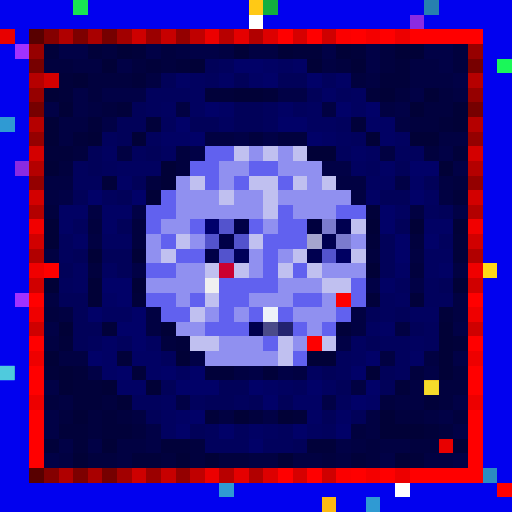
t = 0.00 s
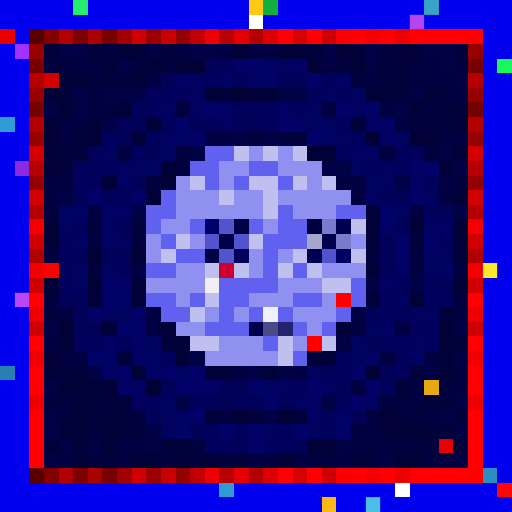
t = 0.34 s
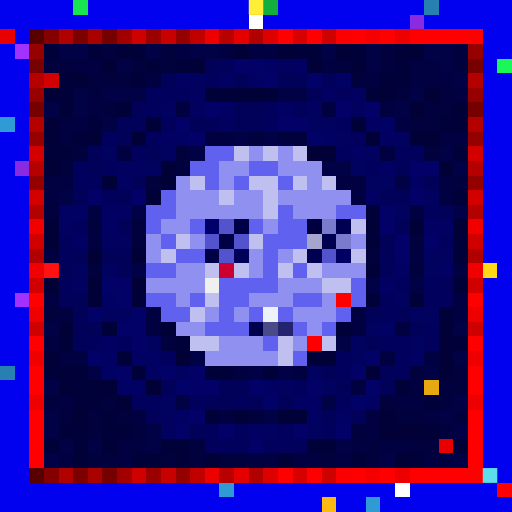
t = 0.69 s
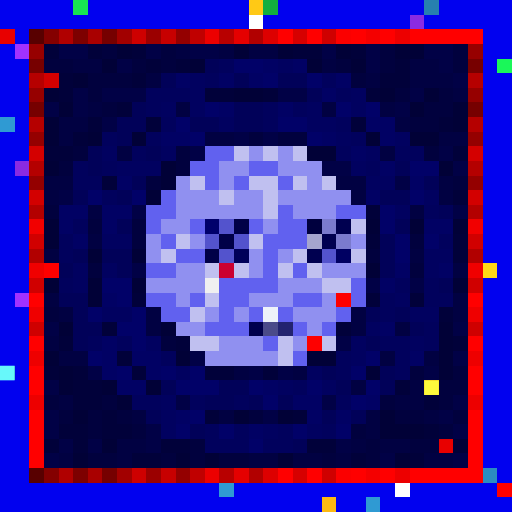
t = 1.03 s
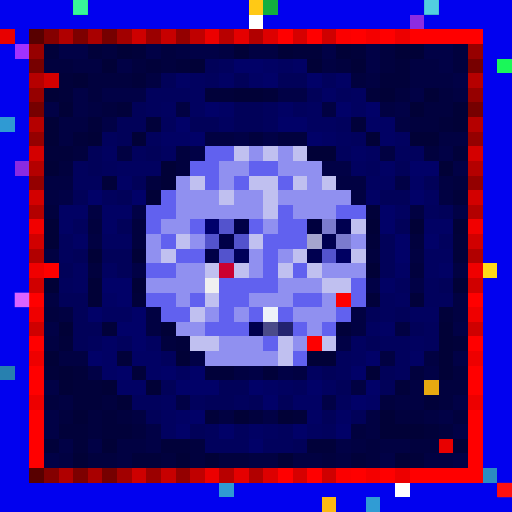
t = 1.37 s
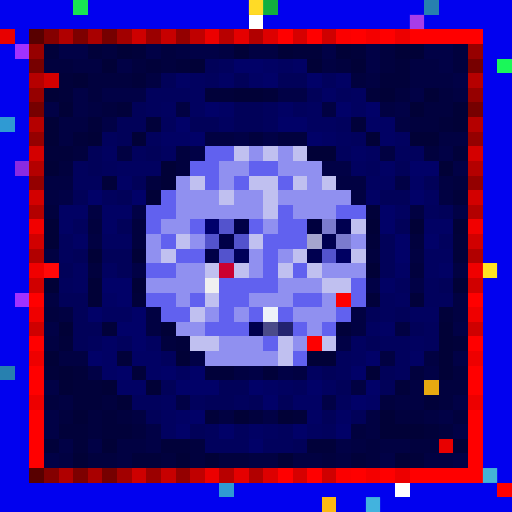
t = 1.72 s

The animated SVG that drew these frames (rendered in a browser with its animation timeline set to each time). Animation: 1 CSS @keyframes rule; one cycle of 2.06 s, repeats indefinitely.

<svg viewBox="0 0 35 35" shape-rendering="crispEdges" xmlns="http://www.w3.org/2000/svg"><style>@keyframes pop{0%,100%{opacity:0}18%{opacity:1}36%{opacity:0}}.a00{animation:pop 1.1s linear 0.00s infinite}.a01{animation:pop 1.1s linear -0.14s infinite}.a02{animation:pop 1.1s linear -0.28s infinite}.a03{animation:pop 1.1s linear -0.41s infinite}.a04{animation:pop 1.1s linear -0.55s infinite}.a05{animation:pop 1.1s linear -0.69s infinite}.a06{animation:pop 1.1s linear -0.83s infinite}.a07{animation:pop 1.1s linear -0.96s infinite}</style><rect width="35" height="35" fill="#0101ef"/><path fill="#18e552" d="M5 0h1v1H5z"/><path fill="#ffc915" d="M17 0h1v1H17z"/><path fill="#12af3f" d="M18 0h1v1H18z"/><path fill="#2780af" d="M29 0h1v1H29zM0 25h1v1H0z"/><path fill="#ffffff" d="M17 1h1v1H17zM27 33h1v1H27z"/><path fill="#8a2be2" d="M28 1h1v1H28zM1 11h1v1H1z"/><path fill="#e80000" d="M0 2h1v1H0zM30 30h1v1H30z"/><path fill="#580000" d="M2 2h1v1H2zM2 32h1v1H2z"/><path fill="#840000" d="M3 2h1v1H3zM3 32h1v1H3z"/><path fill="#b00000" d="M4 2h1v1H4zM4 32h1v1H4z"/><path fill="#7d0000" d="M5 2h1v1H5zM5 32h1v1H5z"/><path fill="#a90000" d="M6 2h1v1H6zM6 32h1v1H6z"/><path fill="#760000" d="M7 2h1v1H7zM2 7h1v1H2zM32 7h1v1H32zM7 32h1v1H7z"/><path fill="#a20000" d="M8 2h1v1H8zM8 32h1v1H8z"/><path fill="#ce0000" d="M9 2h1v1H9zM9 32h1v1H9z"/><path fill="#9b0000" d="M10 2h1v1H10zM10 32h1v1H10z"/><path fill="#c70000" d="M11 2h1v1H11zM11 32h1v1H11z"/><path fill="#940000" d="M12 2h1v1H12zM2 12h1v1H2zM32 12h1v1H32zM12 32h1v1H12z"/><path fill="#c00000" d="M13 2h1v1H13zM13 32h1v1H13z"/><path fill="#ec0000" d="M14 2h1v1H14zM14 32h1v1H14z"/><path fill="#b80000" d="M15 2h1v1H15zM15 32h1v1H15z"/><path fill="#e50000" d="M16 2h1v1H16zM16 32h1v1H16z"/><path fill="#b10000" d="M17 2h1v1H17zM2 17h1v1H2zM32 17h1v1H32zM17 32h1v1H17z"/><path fill="#dd0000" d="M18 2h1v1H18zM18 32h1v1H18z"/><path fill="#ff0000" d="M19 2h1v1H19zM21 2h1v1H21zM24 2h1v1H24zM26 2h1v1H26zM28 2h5v1H28zM2 20h1v1H2zM32 20h1v1H32zM2 23h1v1H2zM32 23h1v1H32zM2 25h1v1H2zM32 25h1v1H32zM2 26h1v1H2zM32 26h1v1H32zM2 28h1v1H2zM32 28h1v1H32zM2 29h1v1H2zM32 29h1v1H32zM2 30h1v1H2zM32 30h1v1H32zM2 31h1v1H2zM32 31h1v1H32zM19 32h1v1H19zM21 32h1v1H21zM24 32h1v1H24zM26 32h1v1H26zM28 32h5v1H28z"/><path fill="#d60000" d="M20 2h1v1H20zM20 32h1v1H20z"/><path fill="#cf0000" d="M22 2h1v1H22zM2 22h1v1H2zM32 22h1v1H32zM22 32h1v1H22z"/><path fill="#fb0000" d="M23 2h1v1H23zM23 32h1v1H23z"/><path fill="#f40000" d="M25 2h1v1H25zM25 32h1v1H25z"/><path fill="#ed0000" d="M27 2h1v1H27zM2 27h1v1H2zM32 27h1v1H32zM27 32h1v1H27z"/><path fill="#a132ff" d="M1 3h1v1H1zM1 20h1v1H1z"/><path fill="#970000" d="M2 3h1v1H2zM32 3h1v1H32z"/><path fill="#01013a" d="M3 3h1v1H3zM6 3h1v1H6zM9 3h1v1H9zM20 3h2v1H20zM24 3h1v1H24zM10 4h1v1H10zM12 4h1v1H12zM27 4h1v1H27zM4 5h1v1H4zM9 5h1v1H9zM26 5h2v1H26zM4 6h1v1H4zM14 6h2v1H14zM18 6h1v1H18zM25 6h1v1H25zM8 7h1v1H8zM6 8h1v1H6zM10 8h1v1H10zM24 8h1v1H24zM30 8h1v1H30zM5 9h1v1H5zM3 10h2v1H3zM31 10h1v1H31zM7 12h1v1H7zM31 13h1v1H31zM25 14h1v1H25zM25 16h1v1H25zM31 16h1v1H31zM31 17h1v1H31zM9 20h1v1H9zM25 20h1v1H25zM28 20h1v1H28zM30 21h1v1H30zM7 22h1v1H7zM23 22h1v1H23zM4 23h1v1H4zM12 23h1v1H12zM31 23h1v1H31zM8 24h1v1H8zM3 25h1v1H3zM5 25h1v1H5zM9 25h1v1H9zM14 25h2v1H14zM18 25h1v1H18zM5 26h2v1H5zM27 26h1v1H27zM5 27h2v1H5zM29 27h1v1H29zM7 28h1v1H7zM14 28h1v1H14zM20 28h1v1H20zM4 29h2v1H4zM7 29h2v1H7zM29 29h1v1H29zM3 30h1v1H3zM5 30h1v1H5zM11 30h2v1H11zM21 30h2v1H21zM9 31h2v1H9zM24 31h1v1H24zM28 31h1v1H28z"/><path fill="#010146" d="M4 3h2v1H4zM10 3h1v1H10zM13 3h2v1H13zM22 3h1v1H22zM25 3h1v1H25zM29 3h2v1H29zM8 4h1v1H8zM25 4h1v1H25zM30 4h1v1H30zM31 5h1v1H31zM5 6h1v1H5zM7 6h3v1H7zM19 6h2v1H19zM28 6h1v1H28zM3 7h1v1H3zM5 7h1v1H5zM27 7h1v1H27zM7 8h1v1H7zM16 9h1v1H16zM18 9h1v1H18zM13 10h1v1H13zM30 10h1v1H30zM22 11h2v1H22zM31 11h1v1H31zM27 12h1v1H27zM4 13h1v1H4zM9 14h1v1H9zM31 14h1v1H31zM9 18h1v1H9zM25 19h1v1H25zM28 19h1v1H28zM3 22h1v1H3zM31 22h1v1H31zM23 23h1v1H23zM13 24h1v1H13zM31 24h1v1H31zM6 25h1v1H6zM17 25h1v1H17zM19 25h1v1H19zM29 25h1v1H29zM3 26h1v1H3zM12 27h1v1H12zM22 27h1v1H22zM31 27h1v1H31zM3 28h1v1H3zM18 28h1v1H18zM30 28h1v1H30zM3 29h1v1H3zM10 29h1v1H10zM31 29h1v1H31zM4 30h1v1H4zM6 30h1v1H6zM10 30h1v1H10zM23 30h1v1H23zM3 31h1v1H3zM26 31h1v1H26zM31 31h1v1H31z"/><path fill="#01013e" d="M7 3h1v1H7zM11 3h1v1H11zM26 3h1v1H26zM31 3h1v1H31zM3 4h2v1H3zM9 4h1v1H9zM11 4h1v1H11zM23 4h1v1H23zM26 4h1v1H26zM31 4h1v1H31zM6 5h3v1H6zM24 5h1v1H24zM6 6h1v1H6zM27 6h1v1H27zM30 6h1v1H30zM7 7h1v1H7zM29 7h2v1H29zM28 8h2v1H28zM17 9h1v1H17zM19 9h2v1H19zM5 10h1v1H5zM12 10h1v1H12zM29 10h1v1H29zM4 11h1v1H4zM12 11h1v1H12zM10 12h1v1H10zM31 12h1v1H31zM3 14h1v1H3zM6 15h1v1H6zM9 15h1v1H9zM9 16h1v1H9zM28 16h1v1H28zM25 17h1v1H25zM6 18h1v1H6zM28 18h1v1H28zM3 21h1v1H3zM11 23h1v1H11zM28 25h1v1H28zM31 25h1v1H31zM30 26h2v1H30zM3 27h1v1H3zM7 27h1v1H7zM26 27h1v1H26zM30 27h1v1H30zM4 28h1v1H4zM6 28h1v1H6zM8 28h1v1H8zM17 28h1v1H17zM27 28h2v1H27zM31 28h1v1H31zM6 29h1v1H6zM9 29h1v1H9zM24 29h1v1H24zM30 29h1v1H30zM13 30h1v1H13zM25 30h1v1H25zM28 30h2v1H28zM6 31h2v1H6zM11 31h1v1H11zM13 31h1v1H13zM15 31h2v1H15zM22 31h1v1H22zM25 31h1v1H25z"/><path fill="#010137" d="M8 3h1v1H8zM16 3h1v1H16zM19 3h1v1H19zM23 3h1v1H23zM27 3h2v1H27zM7 4h1v1H7zM13 4h1v1H13zM21 4h1v1H21zM24 4h1v1H24zM5 5h1v1H5zM3 6h1v1H3zM16 6h2v1H16zM26 6h1v1H26zM29 6h1v1H29zM4 7h1v1H4zM28 7h1v1H28zM31 7h1v1H31zM3 8h1v1H3zM31 8h1v1H31zM3 9h1v1H3zM6 9h1v1H6zM9 9h1v1H9zM25 9h1v1H25zM28 9h2v1H28zM21 10h2v1H21zM3 11h1v1H3zM11 11h1v1H11zM30 11h1v1H30zM11 12h1v1H11zM10 13h1v1H10zM3 15h1v1H3zM25 15h1v1H25zM28 15h1v1H28zM31 15h1v1H31zM3 16h1v1H3zM6 17h1v1H6zM9 17h1v1H9zM25 18h1v1H25zM3 19h1v1H3zM6 19h1v1H6zM9 19h1v1H9zM31 19h1v1H31zM6 20h1v1H6zM4 22h1v1H4zM11 22h1v1H11zM30 22h1v1H30zM30 23h1v1H30zM3 24h1v1H3zM12 24h1v1H12zM21 24h2v1H21zM30 24h1v1H30zM4 25h1v1H4zM25 25h1v1H25zM30 25h1v1H30zM4 26h1v1H4zM7 26h1v1H7zM10 26h1v1H10zM8 27h1v1H8zM5 28h1v1H5zM16 28h1v1H16zM19 28h1v1H19zM26 28h1v1H26zM26 29h3v1H26zM7 30h1v1H7zM31 30h1v1H31zM5 31h1v1H5zM12 31h1v1H12zM14 31h1v1H14zM19 31h1v1H19zM27 31h1v1H27z"/><path fill="#010142" d="M12 3h1v1H12zM15 3h1v1H15zM17 3h2v1H17zM5 4h2v1H5zM22 4h1v1H22zM28 4h2v1H28zM10 5h1v1H10zM25 5h1v1H25zM28 5h3v1H28zM31 6h1v1H31zM6 7h1v1H6zM12 7h1v1H12zM22 7h1v1H22zM26 7h1v1H26zM4 8h2v1H4zM27 8h1v1H27zM4 9h1v1H4zM14 9h2v1H14zM30 9h2v1H30zM8 10h1v1H8zM26 10h1v1H26zM3 12h2v1H3zM23 12h2v1H23zM30 12h1v1H30zM3 13h1v1H3zM24 13h1v1H24zM30 13h1v1H30zM6 14h1v1H6zM28 14h1v1H28zM6 16h1v1H6zM3 17h1v1H3zM28 17h1v1H28zM31 18h1v1H31zM3 20h1v1H3zM31 20h1v1H31zM4 21h1v1H4zM10 21h1v1H10zM24 21h1v1H24zM31 21h1v1H31zM10 22h1v1H10zM24 22h1v1H24zM27 22h1v1H27zM3 23h1v1H3zM4 24h2v1H4zM26 24h1v1H26zM29 24h1v1H29zM16 25h1v1H16zM20 25h1v1H20zM24 26h1v1H24zM28 26h1v1H28zM4 27h1v1H4zM27 27h2v1H27zM9 28h1v1H9zM15 28h1v1H15zM25 28h1v1H25zM29 28h1v1H29zM25 29h1v1H25zM8 30h2v1H8zM24 30h1v1H24zM26 30h2v1H26zM4 31h1v1H4zM8 31h1v1H8zM17 31h2v1H17zM20 31h2v1H20zM23 31h1v1H23zM29 31h2v1H29z"/><path fill="#770000" d="M2 4h1v1H2zM32 4h1v1H32z"/><path fill="#010159" d="M14 4h1v1H14zM11 5h1v1H11zM16 5h1v1H16zM19 5h2v1H19zM21 6h1v1H21zM9 7h1v1H9zM16 7h2v1H16zM8 8h2v1H8zM13 8h2v1H13zM16 8h2v1H16zM8 9h1v1H8zM6 10h1v1H6zM10 10h1v1H10zM6 11h1v1H6zM27 11h1v1H27zM9 12h1v1H9zM29 12h1v1H29zM5 13h1v1H5zM8 13h1v1H8zM26 13h2v1H26zM30 14h1v1H30zM8 15h1v1H8zM27 15h1v1H27zM26 16h1v1H26zM5 17h1v1H5zM7 17h2v1H7zM26 17h1v1H26zM4 18h1v1H4zM8 18h1v1H8zM26 18h1v1H26zM30 19h1v1H30zM4 20h2v1H4zM5 21h1v1H5zM25 21h1v1H25zM27 21h1v1H27zM5 22h2v1H5zM28 22h1v1H28zM5 23h1v1H5zM25 23h1v1H25zM22 25h1v1H22zM26 25h1v1H26zM11 26h1v1H11zM15 26h2v1H15zM23 26h1v1H23zM26 26h1v1H26zM14 27h2v1H14zM17 27h1v1H17zM19 27h1v1H19zM10 28h1v1H10zM22 28h1v1H22zM24 28h1v1H24zM13 29h1v1H13zM20 30h1v1H20z"/><path fill="#01015d" d="M15 4h1v1H15zM14 5h1v1H14zM22 5h1v1H22zM10 6h3v1H10zM23 6h1v1H23zM10 7h1v1H10zM18 7h1v1H18zM20 7h1v1H20zM11 8h1v1H11zM18 8h1v1H18zM23 8h1v1H23zM7 9h1v1H7zM10 9h1v1H10zM24 9h1v1H24zM9 10h1v1H9zM23 10h1v1H23zM27 10h2v1H27zM5 11h1v1H5zM7 11h1v1H7zM25 11h1v1H25zM5 12h2v1H5zM7 13h1v1H7zM29 14h1v1H29zM5 15h1v1H5zM4 16h1v1H4zM30 16h1v1H30zM4 17h1v1H4zM4 19h1v1H4zM27 19h1v1H27zM29 19h1v1H29zM26 20h1v1H26zM29 20h2v1H29zM26 21h1v1H26zM29 22h1v1H29zM6 23h1v1H6zM8 23h1v1H8zM26 23h2v1H26zM29 23h1v1H29zM11 24h1v1H11zM23 24h1v1H23zM27 24h1v1H27zM23 25h1v1H23zM27 25h1v1H27zM20 26h1v1H20zM9 27h2v1H9zM13 27h1v1H13zM16 27h1v1H16zM23 27h1v1H23zM14 29h1v1H14zM16 29h1v1H16zM19 29h1v1H19zM22 29h1v1H22zM14 30h3v1H14zM18 30h2v1H18z"/><path fill="#010168" d="M16 4h2v1H16zM18 5h1v1H18zM21 5h1v1H21zM14 7h1v1H14zM23 7h1v1H23zM25 7h1v1H25zM12 8h1v1H12zM19 8h2v1H19zM13 9h1v1H13zM21 9h1v1H21zM28 11h2v1H28zM6 13h1v1H6zM9 13h1v1H9zM28 13h1v1H28zM26 14h1v1H26zM26 15h1v1H26zM27 16h1v1H27zM29 16h1v1H29zM27 17h1v1H27zM7 19h2v1H7zM8 20h1v1H8zM6 21h1v1H6zM9 21h1v1H9zM8 22h2v1H8zM9 23h1v1H9zM6 24h1v1H6zM25 24h1v1H25zM8 25h1v1H8zM11 25h1v1H11zM13 25h1v1H13zM24 25h1v1H24zM12 26h3v1H12zM17 26h1v1H17zM21 26h1v1H21zM25 26h1v1H25zM18 27h1v1H18zM24 27h1v1H24zM13 28h1v1H13zM12 29h1v1H12zM15 29h1v1H15zM20 29h1v1H20zM23 29h1v1H23zM17 30h1v1H17z"/><path fill="#010164" d="M18 4h1v1H18zM20 4h1v1H20zM12 5h1v1H12zM15 5h1v1H15zM17 5h1v1H17zM23 5h1v1H23zM22 6h1v1H22zM15 7h1v1H15zM19 7h1v1H19zM25 8h2v1H25zM11 9h2v1H11zM22 9h1v1H22zM26 9h1v1H26zM24 10h1v1H24zM26 11h1v1H26zM8 12h1v1H8zM28 12h1v1H28zM25 13h1v1H25zM4 14h2v1H4zM7 14h2v1H7zM4 15h1v1H4zM7 15h1v1H7zM29 15h2v1H29zM5 16h1v1H5zM27 18h1v1H27zM30 18h1v1H30zM26 19h1v1H26zM7 20h1v1H7zM26 22h1v1H26zM7 23h1v1H7zM7 24h1v1H7zM9 24h2v1H9zM28 24h1v1H28zM7 25h1v1H7zM10 25h1v1H10zM8 26h2v1H8zM18 26h1v1H18zM20 27h2v1H20zM25 27h1v1H25zM12 28h1v1H12zM21 28h1v1H21zM23 28h1v1H23zM17 29h1v1H17z"/><path fill="#010160" d="M19 4h1v1H19zM13 5h1v1H13zM13 6h1v1H13zM24 6h1v1H24zM11 7h1v1H11zM13 7h1v1H13zM21 7h1v1H21zM24 7h1v1H24zM15 8h1v1H15zM21 8h2v1H21zM23 9h1v1H23zM27 9h1v1H27zM7 10h1v1H7zM11 10h1v1H11zM25 10h1v1H25zM8 11h3v1H8zM24 11h1v1H24zM25 12h2v1H25zM29 13h1v1H29zM27 14h1v1H27zM7 16h2v1H7zM29 17h2v1H29zM5 18h1v1H5zM7 18h1v1H7zM29 18h1v1H29zM5 19h1v1H5zM27 20h1v1H27zM7 21h2v1H7zM28 21h2v1H28zM25 22h1v1H25zM10 23h1v1H10zM24 23h1v1H24zM28 23h1v1H28zM24 24h1v1H24zM12 25h1v1H12zM21 25h1v1H21zM19 26h1v1H19zM22 26h1v1H22zM11 27h1v1H11zM11 28h1v1H11zM11 29h1v1H11zM18 29h1v1H18zM21 29h1v1H21z"/><path fill="#1af759" d="M34 4h1v1H34z"/><path fill="#b60000" d="M2 5h1v1H2zM32 5h1v1H32z"/><path fill="#d30000" d="M3 5h1v1H3zM2 13h1v1H2zM32 13h1v1H32z"/><path fill="#960000" d="M2 6h1v1H2zM32 6h1v1H32z"/><path fill="#2f9ad3" d="M0 8h1v1H0zM15 33h1v1H15zM25 34h1v1H25z"/><path fill="#b50000" d="M2 8h1v1H2zM32 8h1v1H32z"/><path fill="#950000" d="M2 9h1v1H2zM32 9h1v1H32z"/><path fill="#d40000" d="M2 10h1v1H2zM32 10h1v1H32z"/><path fill="#6161ef" d="M14 10h2v1H14zM13 11h2v1H13zM17 11h2v1H17zM14 12h1v1H14zM16 12h1v1H16zM19 12h1v1H19zM11 13h1v1H11zM10 14h2v1H10zM19 14h1v1H19zM23 14h2v1H23zM10 15h1v1H10zM13 15h1v1H13zM17 15h1v1H17zM19 15h2v1H19zM11 16h1v1H11zM18 16h3v1H18zM12 17h2v1H12zM18 17h1v1H18zM10 18h2v1H10zM18 18h1v1H18zM20 18h1v1H20zM15 19h4v1H15zM24 19h1v1H24zM10 20h2v1H10zM13 20h1v1H13zM15 20h2v1H15zM20 20h2v1H20zM24 20h1v1H24zM11 21h2v1H11zM15 21h1v1H15zM17 21h1v1H17zM19 21h1v1H19zM23 21h1v1H23zM14 22h3v1H14zM20 22h1v1H20zM22 22h1v1H22zM18 23h1v1H18zM20 24h1v1H20z"/><path fill="#c0c0f0" d="M16 10h1v1H16zM18 10h1v1H18zM20 10h1v1H20zM13 12h1v1H13zM17 12h2v1H17zM20 12h1v1H20zM22 12h1v1H22zM15 13h1v1H15zM18 13h1v1H18zM18 14h1v1H18zM24 15h1v1H24zM12 16h1v1H12zM17 16h1v1H17zM11 17h1v1H11zM20 17h1v1H20zM24 17h1v1H24zM14 18h1v1H14zM16 18h1v1H16zM19 18h1v1H19zM21 18h1v1H21zM22 19h2v1H22zM14 20h1v1H14zM13 21h1v1H13zM13 23h2v1H13zM19 23h1v1H19zM22 23h1v1H22zM19 24h1v1H19z"/><path fill="#9090f0" d="M17 10h1v1H17zM19 10h1v1H19zM15 11h2v1H15zM19 11h3v1H19zM12 12h1v1H12zM15 12h1v1H15zM21 12h1v1H21zM12 13h3v1H12zM16 13h2v1H16zM19 13h5v1H19zM12 14h6v1H12zM20 14h3v1H20zM11 15h2v1H11zM18 15h1v1H18zM10 16h1v1H10zM13 16h1v1H13zM24 16h1v1H24zM10 17h1v1H10zM17 17h1v1H17zM19 17h1v1H19zM12 18h2v1H12zM17 18h1v1H17zM22 18h3v1H22zM10 19h4v1H10zM19 19h3v1H19zM12 20h1v1H12zM17 20h3v1H17zM22 20h1v1H22zM14 21h1v1H14zM16 21h1v1H16zM20 21h3v1H20zM12 22h2v1H12zM21 22h1v1H21zM15 23h3v1H15zM20 23h1v1H20zM14 24h5v1H14z"/><path fill="#b40000" d="M2 11h1v1H2zM32 11h1v1H32z"/><path fill="#b30000" d="M2 14h1v1H2zM32 14h1v1H32z"/><path fill="#f20000" d="M2 15h1v1H2zM32 15h1v1H32z"/><path fill="#00006b" d="M14 15h1v1H14z"/><path fill="#5353cd" d="M15 15h1v1H15zM14 16h1v1H14zM16 16h1v1H16zM15 17h1v1H15zM22 17h1v1H22z"/><path fill="#000047" d="M16 15h1v1H16zM15 16h1v1H15zM14 17h1v1H14z"/><path fill="#00003e" d="M21 15h1v1H21z"/><path fill="#7b7bce" d="M22 15h1v1H22zM23 16h1v1H23z"/><path fill="#000050" d="M23 15h1v1H23zM22 16h1v1H22zM21 17h1v1H21z"/><path fill="#d10000" d="M2 16h1v1H2zM32 16h1v1H32z"/><path fill="#a5a5ce" d="M21 16h1v1H21z"/><path fill="#000059" d="M16 17h1v1H16z"/><path fill="#000062" d="M23 17h1v1H23z"/><path fill="#f00000" d="M2 18h1v1H2zM32 18h1v1H32z"/><path fill="#fe0000" d="M3 18h1v1H3zM23 20h1v1H23zM21 23h1v1H21zM34 33h1v1H34z"/><path fill="#cb0030" d="M15 18h1v1H15z"/><path fill="#ffd816" d="M33 18h1v1H33z"/><path fill="#d00000" d="M2 19h1v1H2zM32 19h1v1H32z"/><path fill="#f0f0f0" d="M14 19h1v1H14z"/><path fill="#ef0000" d="M2 21h1v1H2zM32 21h1v1H32z"/><path fill="#edf2f9" d="M18 21h1v1H18z"/><path fill="#00004c" d="M17 22h1v1H17z"/><path fill="#4a4a89" d="M18 22h1v1H18z"/><path fill="#23236f" d="M19 22h1v1H19z"/><path fill="#ee0000" d="M2 24h1v1H2zM32 24h1v1H32z"/><path fill="#e7a911" d="M29 26h1v1H29z"/><path fill="#2b8dc1" d="M33 32h1v1H33z"/><path fill="#fcb913" d="M22 34h1v1H22z"/><rect x="5" y="0" width="1" height="1" fill="#4dffc6" class="a00"/><rect x="17" y="0" width="1" height="1" fill="#ffff47" class="a04"/><g fill="#6cffff"><rect x="29" y="0" width="1" height="1" class="a00"/><rect x="0" y="25" width="1" height="1" class="a02"/></g><rect x="28" y="1" width="1" height="1" fill="#ff75ff" class="a06"/><g fill="#ff1b1b"><rect x="3" y="18" width="1" height="1" class="a04"/><rect x="34" y="33" width="1" height="1" class="a00"/></g><rect x="33" y="18" width="1" height="1" fill="#ffff49" class="a06"/><rect x="1" y="20" width="1" height="1" fill="#ff83ff" class="a00"/><rect x="29" y="26" width="1" height="1" fill="#ffff3f" class="a02"/><rect x="33" y="32" width="1" height="1" fill="#75ffff" class="a04"/><rect x="25" y="34" width="1" height="1" fill="#7dffff" class="a06"/></svg>
